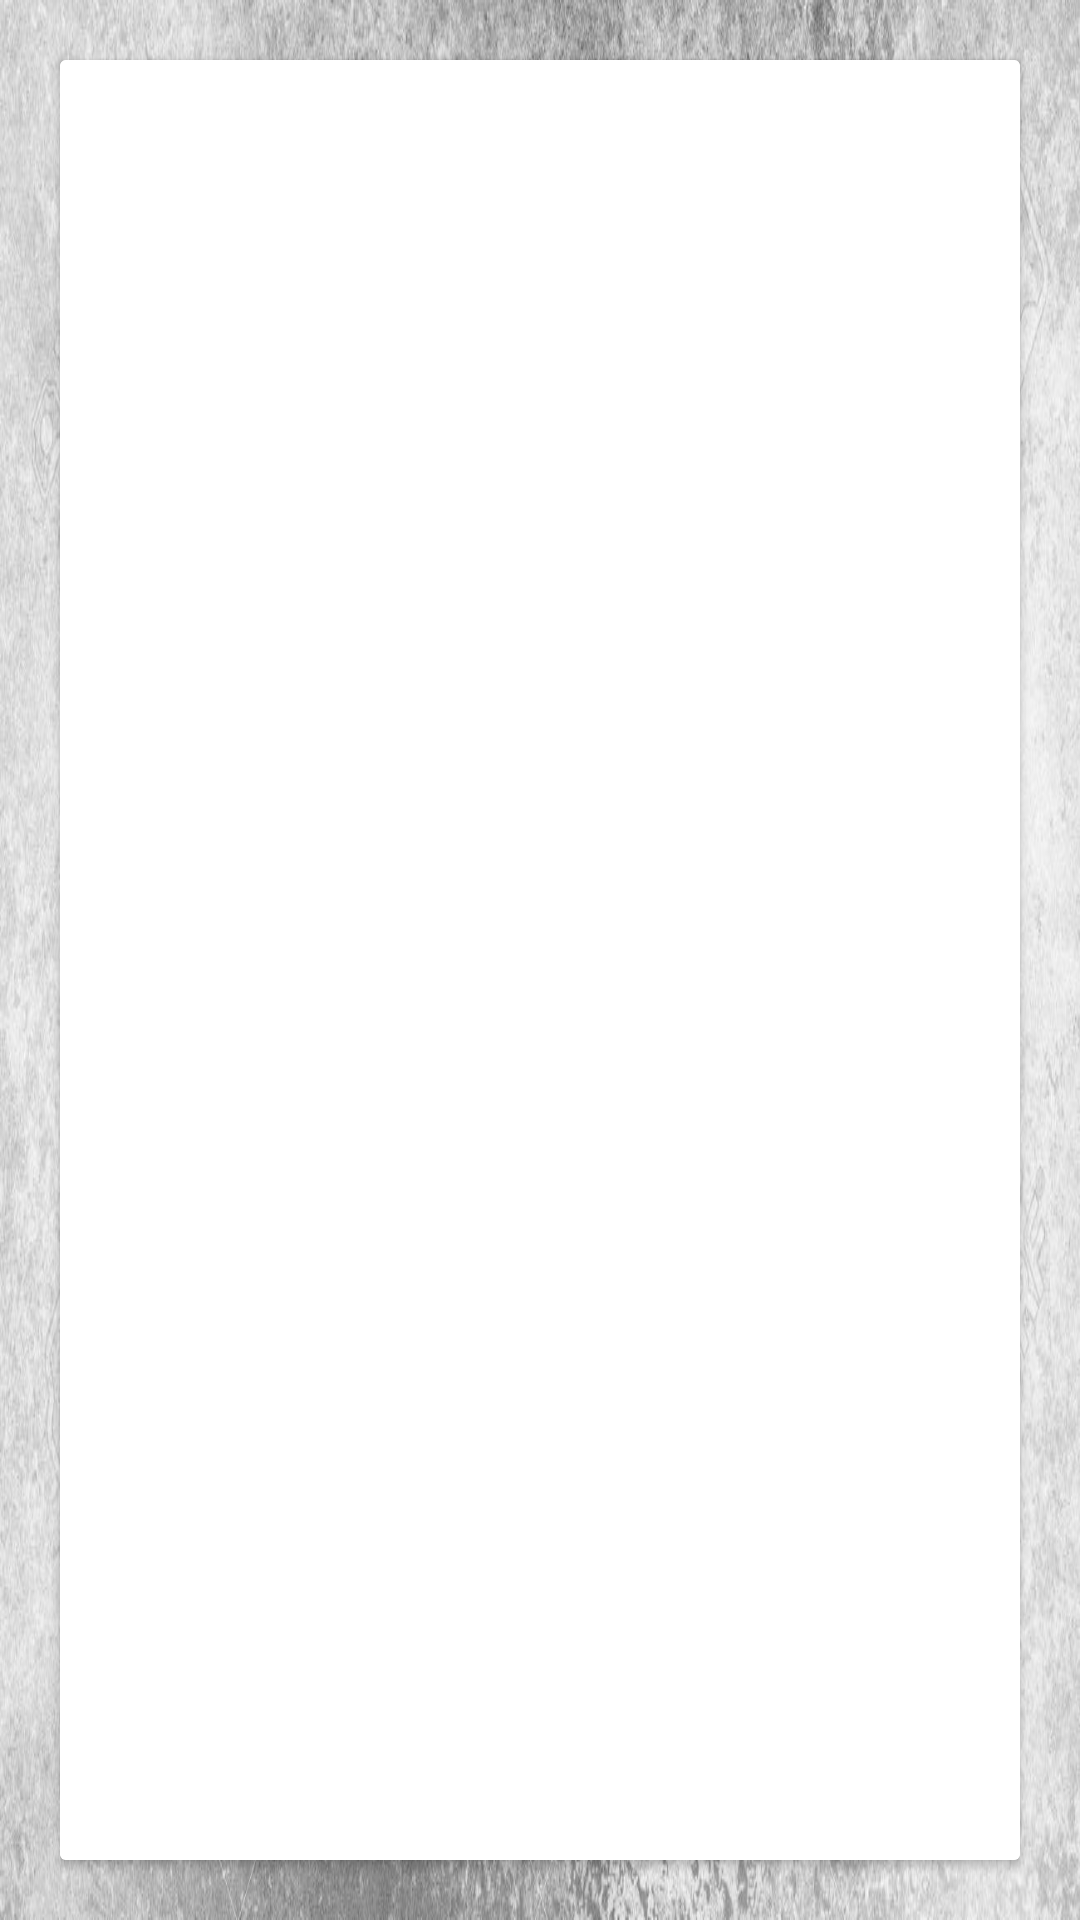

Produce the Android XML layout that renders to this screen, including the resource entries it uses.
<!-- AndroidManifest.xml: application theme AppTheme -->
<!-- res/layout/activity_second_survey.xml -->
<?xml version="1.0" encoding="utf-8"?>
<RelativeLayout xmlns:android="http://schemas.android.com/apk/res/android"
    xmlns:app="http://schemas.android.com/apk/res-auto"
    xmlns:tools="http://schemas.android.com/tools"
    android:layout_width="match_parent"
    android:layout_height="match_parent"
    android:background="@drawable/lucernebg"
    tools:context="com.example.privateex.pandorasurvey.SecondSurvey">

    <android.support.v7.widget.CardView
        android:elevation="8dp"
        android:layout_margin="20dp"
        android:layout_width="match_parent"
        android:layout_height="match_parent">
    <RelativeLayout
        android:background="@color/white"
        android:layout_width="match_parent"
        android:layout_height="match_parent">

        <LinearLayout
            android:id="@+id/SliderDots"
            android:layout_width="match_parent"
            android:layout_height="40dp"
            android:layout_marginTop="10dp"
            android:gravity="center_vertical|center_horizontal"
            android:orientation="horizontal"
            android:layout_alignParentEnd="true" />

        <android.support.v4.view.ViewPager
            android:id="@+id/v_flipper"
            android:layout_below="@+id/SliderDots"
            android:layout_width="wrap_content"
            android:layout_height="match_parent"
            android:layout_marginTop="0dp" />
    </RelativeLayout>
    </android.support.v7.widget.CardView>
</RelativeLayout>
<!-- resources referenced by this layout -->
<resources>
  <color name="white">#ffffff</color>
  <!-- drawable lucernebg: jpg bitmap (drawable, 175548 bytes) -->
  <style name="AppTheme" parent="Theme.AppCompat.Light.NoActionBar">
          
          <item name="colorPrimary">@color/colorPrimary</item>
          <item name="colorPrimaryDark">@color/colorPrimaryDark</item>
          <item name="colorAccent">@color/colorAccent</item>
      </style>
  <color name="colorPrimary">#3F51B5</color>
  <color name="colorPrimaryDark">#303F9F</color>
  <color name="colorAccent">#4099ff</color>
</resources>
